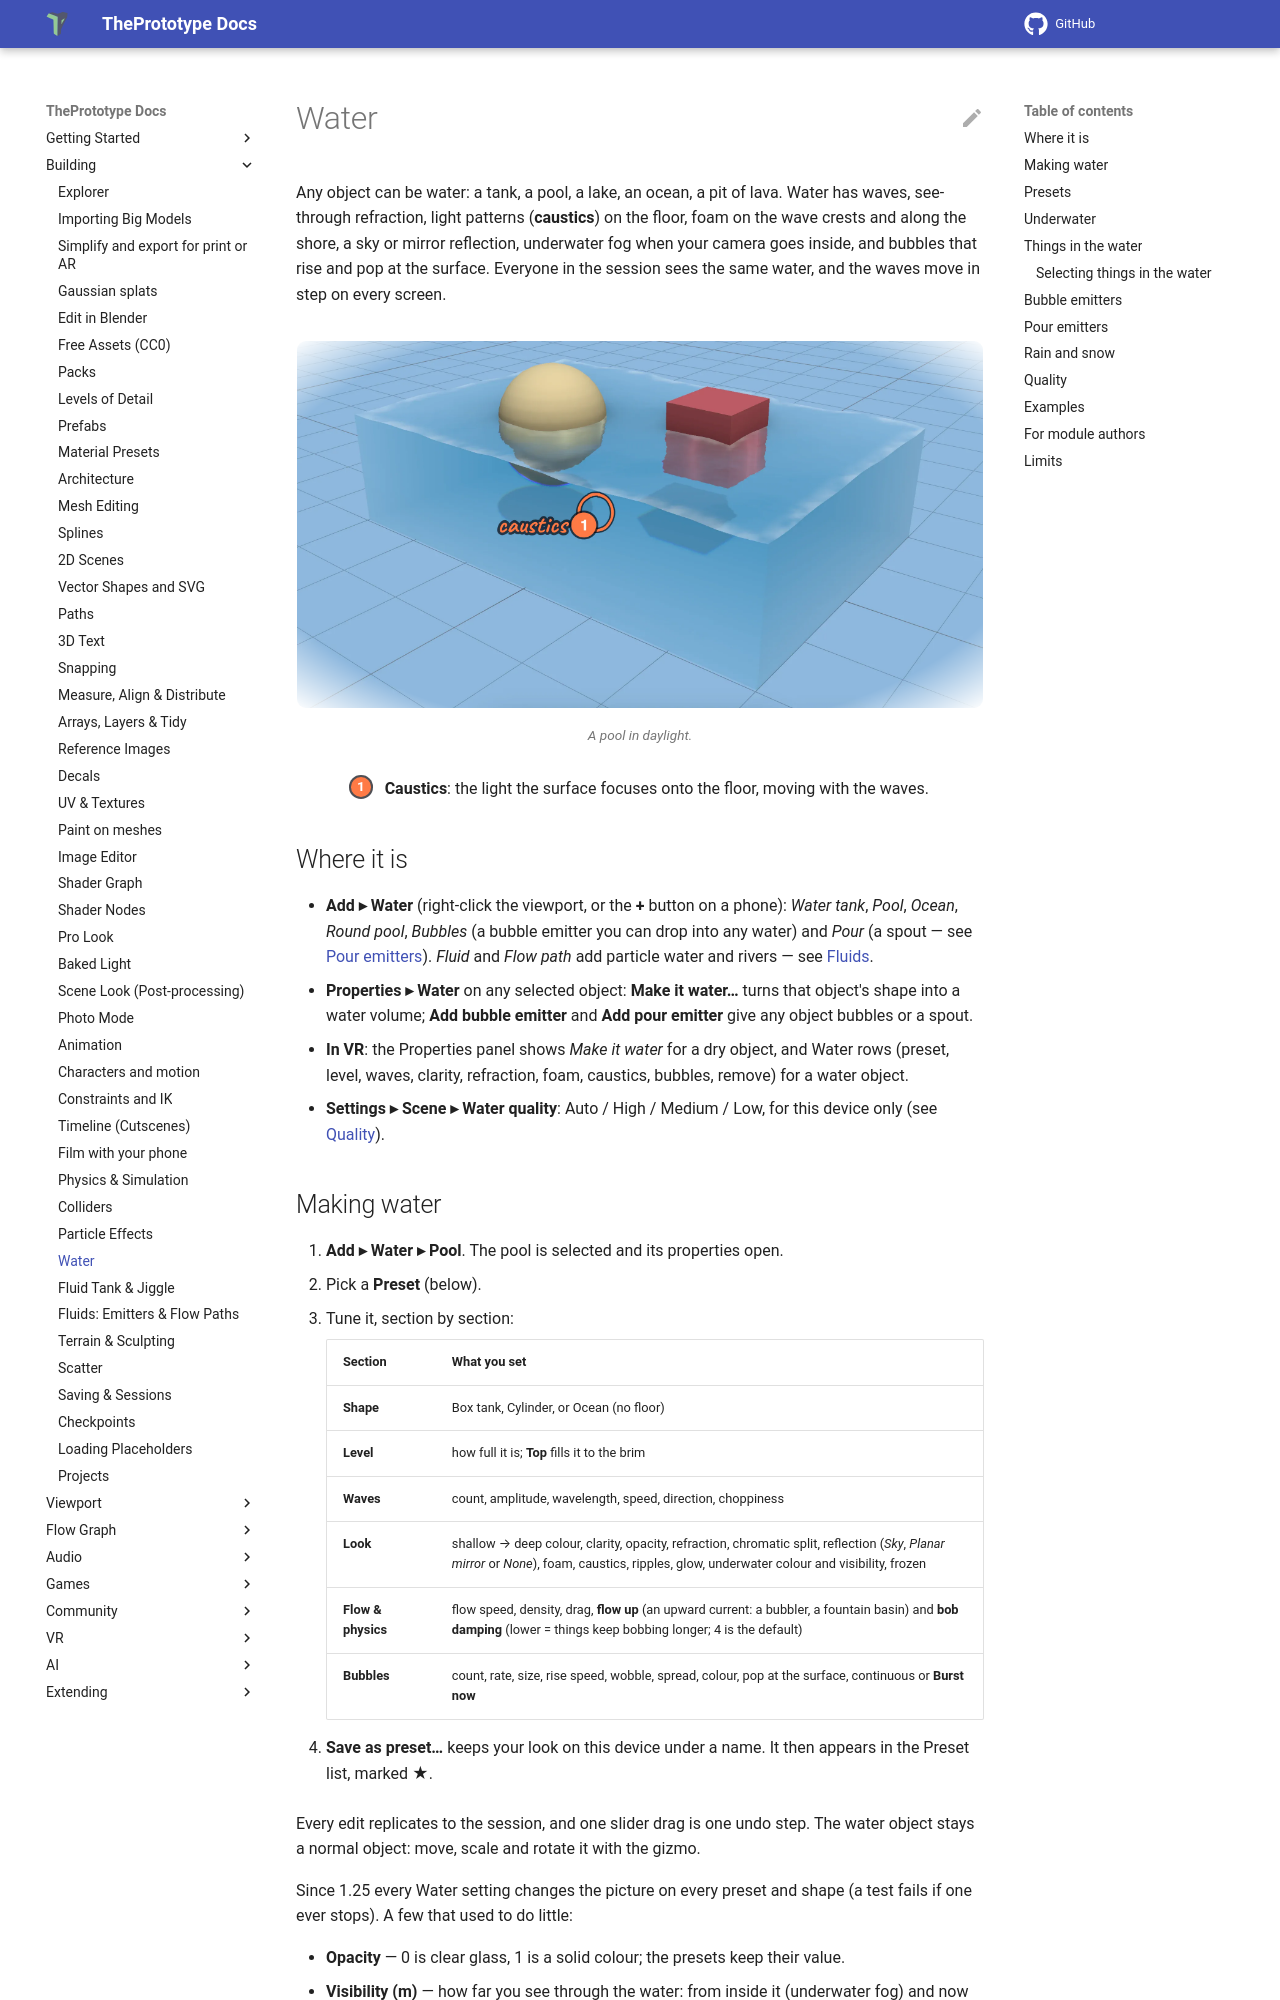

repository: theprototype-app/docs · page: water/index.html · generator: mkdocs

# Water

Any object can be water: a tank, a pool, a lake, an ocean, a pit of lava. Water has waves, see-through refraction, light
patterns (**caustics**) on the floor, foam on the wave crests and along the shore, a sky or mirror reflection,
underwater fog when your camera goes inside, and bubbles that rise and pop at the surface. Everyone in the session sees
the same water, and the waves move in step on every screen.

![A pool in daylight: light caustics ripple on the ground under the water, with a ball and a crate floating in it. 1: the caustics on the pool floor.](img/water/pool.webp){ .shot .vignette width="1120" height="600" loading=lazy }
/// caption
A pool in daylight.
///

<div class="shot-key" markdown>
1. **Caustics**: the light the surface focuses onto the floor, moving with the waves.
</div>

## Where it is

- **Add ▸ Water** (right-click the viewport, or the **+** button on a phone): *Water tank*, *Pool*, *Ocean*, *Round pool*,
  *Bubbles* (a bubble emitter you can drop into any water) and *Pour* (a spout — see [Pour emitters](#pour-emitters)).
  *Fluid* and *Flow path* add particle water and rivers — see [Fluids](fluids.md).
- **Properties ▸ Water** on any selected object: **Make it water…** turns that object's shape into a water volume;
  **Add bubble emitter** and **Add pour emitter** give any object bubbles or a spout.
- **In VR**: the Properties panel shows *Make it water* for a dry object, and Water rows (preset, level, waves, clarity,
  refraction, foam, caustics, bubbles, remove) for a water object.
- **Settings ▸ Scene ▸ Water quality**: Auto / High / Medium / Low, for this device only (see [Quality](#quality)).
